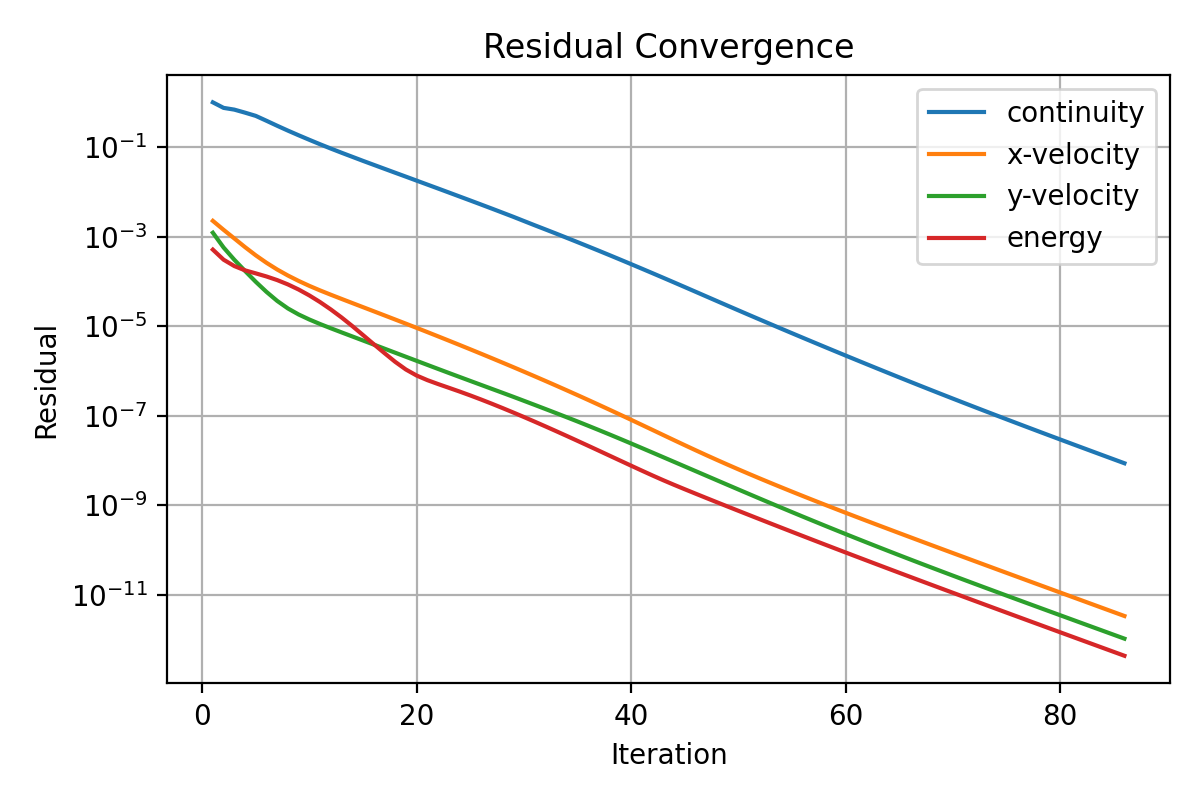

The table this chart was drawn from, first rows:
iter, continuity, x-velocity, y-velocity, energy
1, 1.0, 0.002249, 0.001222, 0.000512
2, 0.7521, 0.001419, 0.0005714, 0.0003052
3, 0.6875, 0.0009105, 0.0003043, 0.0002201
4, 0.5881, 0.0005829, 0.0001711, 0.0001764
5, 0.4983, 0.0003821, 9.78765083315566e-05, 0.0001511
6, 0.3875, 0.0002603, 5.826889389893655e-05, 0.0001288
7, 0.2995, 0.0001841, 3.662103534148342e-05, 0.0001069
8, 0.2334, 0.0001352, 2.484167847774071e-05, 8.55276742194903e-05
9, 0.1836, 0.0001023, 1.821407159084327e-05, 6.572933453910724e-05
10, 0.1454, 7.934727956280511e-05, 1.406249605456012e-05, 4.8508644583829e-05
11, 0.1157, 6.278308791173534e-05, 1.114573817521797e-05, 3.443538877458723e-05
12, 0.09275, 5.033156895276763e-05, 8.964880870950296e-06, 2.35917985945938e-05
13, 0.07484, 4.060472139119356e-05, 7.258295903566156e-06, 1.564555899439978e-05
14, 0.06075, 3.284059504933491e-05, 5.891112915433906e-06, 1.006146299330586e-05
15, 0.04926, 2.657769970578038e-05, 4.782838084071882e-06, 6.32511583568201e-06
16, 0.04018, 2.151277581329661e-05, 3.880772411845724e-06, 3.959767915429327e-06
17, 0.03278, 1.740793807063992e-05, 3.145443258099642e-06, 2.500511841916552e-06
18, 0.02675, 1.407184030435154e-05, 2.551996157976612e-06, 1.595380737955711e-06
19, 0.02187, 1.135961113219746e-05, 2.070461633222021e-06, 1.074882092294752e-06
20, 0.01783, 9.155645990612598e-06, 1.681226518396848e-06, 7.88681373841838e-07
21, 0.01455, 7.368948765522755e-06, 1.364253948028293e-06, 6.223844931558888e-07
22, 0.01188, 5.920726160185858e-06, 1.108119897506001e-06, 5.087491864917519e-07
23, 0.009681, 4.748724162970256e-06, 9.011533289706166e-07, 4.202709209836952e-07
24, 0.007886, 3.804176784548743e-06, 7.339612908052204e-07, 3.464609047059606e-07
25, 0.006423, 3.040588548401571e-06, 5.980605490910137e-07, 2.834882026662075e-07
26, 0.005222, 2.426035972544496e-06, 4.880307421952781e-07, 2.300846491323045e-07
27, 0.004241, 1.931433729656791e-06, 3.980883609054423e-07, 1.853767980586518e-07
28, 0.003437, 1.534730926597779e-06, 3.249309586274618e-07, 1.483573270820312e-07
29, 0.002782, 1.217059901267697e-06, 2.648795231094894e-07, 1.180460241899131e-07
30, 0.002235, 9.630091596176857e-07, 2.14982855761472e-07, 9.346155554010775e-08
31, 0.001798, 7.602951633702631e-07, 1.744175541504703e-07, 7.364685636765598e-08
32, 0.001452, 5.988461232061099e-07, 1.41235854680806e-07, 5.780501357908143e-08
33, 0.00117, 4.703756778957509e-07, 1.142446864424343e-07, 4.521376355076613e-08
34, 0.0009399, 3.685232170083451e-07, 9.219933819773032e-08, 3.525597615300462e-08
35, 0.000754, 2.880181240473818e-07, 7.427430042580149e-08, 2.74170786690747e-08
36, 0.0006037, 2.244937495029268e-07, 5.952829795140705e-08, 2.12733068854977e-08
37, 0.0004825, 1.745338772260523e-07, 4.760695823675171e-08, 1.648077522582106e-08
38, 0.0003845, 1.353454169623963e-07, 3.796135037436833e-08, 1.275306222634412e-08
39, 0.0003059, 1.047180478166921e-07, 3.017103019551219e-08, 9.86617191946905e-09
40, 0.0002428, 8.085555215321797e-08, 2.392023290316044e-08, 7.636417252263205e-09
41, 0.0001924, 6.232382725203852e-08, 1.892762667185327e-08, 5.922770670229176e-09
42, 0.0001523, 4.797970604880037e-08, 1.495351829535303e-08, 4.609236908191745e-09
43, 0.0001203, 3.691749715346284e-08, 1.180267027566794e-08, 3.612358145332638e-09
44, 9.490365498508786e-05, 2.84197227151247e-08, 9.312015260073642e-09, 2.856805318542467e-09
45, 7.474908736766666e-05, 2.192686151193355e-08, 7.345898195900954e-09, 2.273784789704178e-09
46, 5.882159016986433e-05, 1.696088594788948e-08, 5.794888858829161e-09, 1.816046389487867e-09
47, 4.626750780758339e-05, 1.317172277484629e-08, 4.571247741290229e-09, 1.452939419915117e-09
48, 3.639575697725426e-05, 1.027767015706176e-08, 3.606456309304207e-09, 1.16427773667505e-09
49, 2.863975768531876e-05, 8.050203976232444e-09, 2.846253042854721e-09, 9.344038464922142e-10
50, 2.2563034221302e-05, 6.330704262607576e-09, 2.247430130898412e-09, 7.50763423892411e-10
51, 1.779318720873861e-05, 4.997301829864695e-09, 1.775940548042397e-09, 6.037164102894266e-10
52, 1.404636380033148e-05, 3.958976220267481e-09, 1.404785221470183e-09, 4.858429403183352e-10
53, 1.110204314276773e-05, 3.148920141778873e-09, 1.112633590924885e-09, 3.91308983290877e-10
54, 8.785851644292265e-06, 2.511391590586952e-09, 8.825312958009304e-10, 3.154124545290521e-10
55, 6.959798253370147e-06, 2.007955632623453e-09, 7.009887139196258e-10, 2.54431154503293e-10
56, 5.519120485054971e-06, 1.609437102746061e-09, 5.576413241967301e-10, 2.054050642375368e-10
57, 4.380958724058761e-06, 1.292739641587833e-09, 4.443253399228997e-10, 1.659622232624445e-10
58, 3.481523865485912e-06, 1.040824087916994e-09, 3.546036102184779e-10, 1.341978914301754e-10
59, 2.769502618596154e-06, 8.395053157282019e-10, 2.834645606835707e-10, 1.085973824696444e-10
60, 2.205599804478316e-06, 6.782767001655309e-10, 2.269555482908839e-10, 8.794991234916084e-11
... 26 more rows
